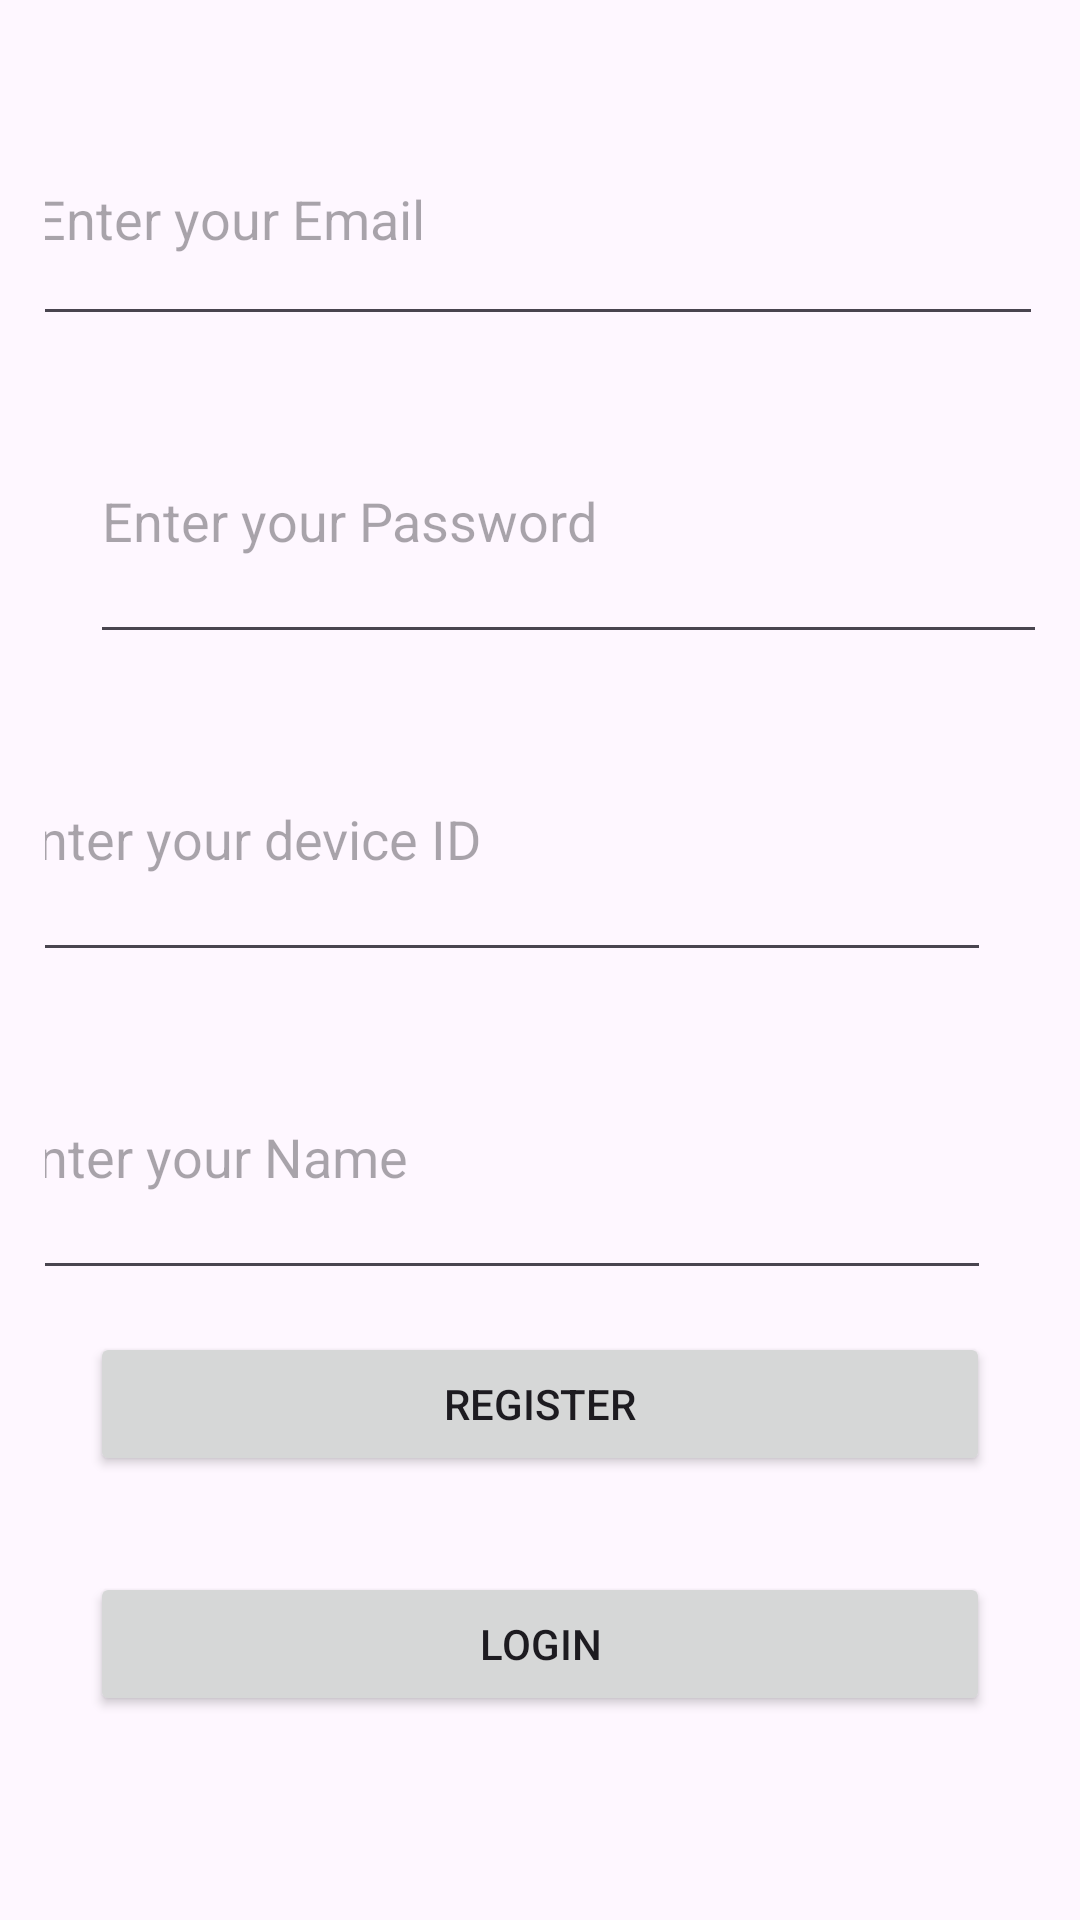

Write the Android layout XML for this screen, with the resource values it uses.
<!-- AndroidManifest.xml: application theme Theme.Docai_utlimatum -->
<!-- res/layout/activity_registration.xml -->
<?xml version="1.0" encoding="utf-8"?>
<androidx.constraintlayout.widget.ConstraintLayout xmlns:android="http://schemas.android.com/apk/res/android"
    xmlns:app="http://schemas.android.com/apk/res-auto"
    xmlns:tools="http://schemas.android.com/tools"
    android:layout_width="match_parent"
    android:layout_height="match_parent"
    android:gravity="center_vertical"
    android:orientation="vertical"
    android:padding="15dp"
    tools:context=".activity_registration">



    

    

    

    

    <EditText
        android:id="@+id/email"
        android:layout_width="340dp"
        android:layout_height="81dp"
        android:layout_marginStart="15dp"
        android:layout_marginTop="30dp"
        android:layout_marginEnd="15dp"
        android:layout_marginBottom="7dp"
        android:hint="Enter your Email"
        app:layout_constraintBottom_toTopOf="@+id/passwd"
        app:layout_constraintEnd_toEndOf="parent"
        app:layout_constraintHorizontal_bias="0.571"
        app:layout_constraintStart_toStartOf="parent"
        app:layout_constraintTop_toBottomOf="@+id/textView2" />

    <EditText
        android:id="@+id/deviceID"
        android:layout_width="332dp"
        android:layout_height="92dp"
        android:layout_marginStart="15dp"
        android:layout_marginTop="7dp"
        android:layout_marginEnd="15dp"
        android:layout_marginBottom="7dp"
        android:hint="Enter your device ID"
        android:inputType="textPassword"
        app:layout_constraintBottom_toTopOf="@+id/name"
        app:layout_constraintEnd_toEndOf="parent"
        app:layout_constraintHorizontal_bias="1.0"
        app:layout_constraintStart_toStartOf="parent"
        app:layout_constraintTop_toBottomOf="@+id/passwd" />

    <Button
        android:id="@+id/btnregister"
        android:layout_width="match_parent"
        android:layout_height="wrap_content"
        android:layout_marginStart="15dp"
        android:layout_marginTop="7dp"
        android:layout_marginEnd="15dp"
        android:layout_marginBottom="228dp"
        android:text="Register"
        app:layout_constraintBottom_toBottomOf="parent"
        app:layout_constraintEnd_toEndOf="parent"
        app:layout_constraintHorizontal_bias="1.0"
        app:layout_constraintStart_toStartOf="parent"
        app:layout_constraintTop_toBottomOf="@+id/name"
        app:layout_constraintVertical_bias="0.0" />

    <Button
        android:id="@+id/btnlogin"
        android:layout_width="match_parent"
        android:layout_height="wrap_content"
        android:layout_marginStart="15dp"
        android:layout_marginTop="32dp"
        android:layout_marginEnd="15dp"
        android:layout_marginBottom="188dp"
        android:text="Login"
        app:layout_constraintBottom_toBottomOf="parent"
        app:layout_constraintEnd_toEndOf="parent"
        app:layout_constraintHorizontal_bias="1.0"
        app:layout_constraintStart_toStartOf="parent"
        app:layout_constraintTop_toBottomOf="@+id/btnregister"
        app:layout_constraintVertical_bias="0.0" />

    <EditText
        android:id="@+id/name"
        android:layout_width="332dp"
        android:layout_height="92dp"
        android:layout_marginStart="15dp"
        android:layout_marginTop="7dp"
        android:layout_marginEnd="15dp"
        android:layout_marginBottom="7dp"
        android:hint="Enter your Name"
        android:inputType="textPassword"
        app:layout_constraintBottom_toTopOf="@+id/btnregister"
        app:layout_constraintEnd_toEndOf="parent"
        app:layout_constraintHorizontal_bias="1.0"
        app:layout_constraintStart_toStartOf="parent"
        app:layout_constraintTop_toBottomOf="@+id/deviceID" />

    <TextView
        android:id="@+id/textView2"
        android:layout_width="wrap_content"
        android:layout_height="wrap_content"
        android:layout_marginStart="169dp"
        android:layout_marginTop="15dp"
        android:layout_marginEnd="157dp"
        android:layout_marginBottom="47dp"
        android:text="Register"
        app:layout_constraintBottom_toTopOf="@+id/email"
        app:layout_constraintEnd_toEndOf="parent"
        app:layout_constraintHorizontal_bias="1.0"
        app:layout_constraintStart_toStartOf="parent"
        app:layout_constraintTop_toTopOf="parent" />


    <EditText
        android:id="@+id/passwd"
        android:layout_width="332dp"
        android:layout_height="92dp"
        android:layout_marginStart="15dp"
        android:layout_marginTop="7dp"
        android:layout_marginEnd="15dp"
        android:layout_marginBottom="7dp"
        android:hint="Enter your Password"
        android:inputType="textPassword"
        app:layout_constraintBottom_toTopOf="@+id/deviceID"
        app:layout_constraintEnd_toEndOf="parent"
        app:layout_constraintHorizontal_bias="0.0"
        app:layout_constraintStart_toStartOf="parent"
        app:layout_constraintTop_toBottomOf="@+id/email" />

    <ProgressBar
        android:id="@+id/progressbar"
        android:layout_width="0dp"
        android:layout_height="0dp"
        android:layout_marginStart="15dp"
        android:layout_marginTop="15dp"
        android:layout_marginEnd="32dp"
        android:layout_marginBottom="792dp"
        android:visibility="gone"
        app:layout_constraintBottom_toBottomOf="parent"
        app:layout_constraintEnd_toEndOf="parent"
        app:layout_constraintStart_toStartOf="parent"
        app:layout_constraintTop_toTopOf="parent" />
</androidx.constraintlayout.widget.ConstraintLayout>
<!-- resources referenced by this layout -->
<resources>
  <style name="Theme.Docai_utlimatum" parent="Base.Theme.Docai_utlimatum" />
  <style name="Base.Theme.Docai_utlimatum" parent="Theme.Material3.DayNight.NoActionBar">
          
          
      </style>
</resources>
